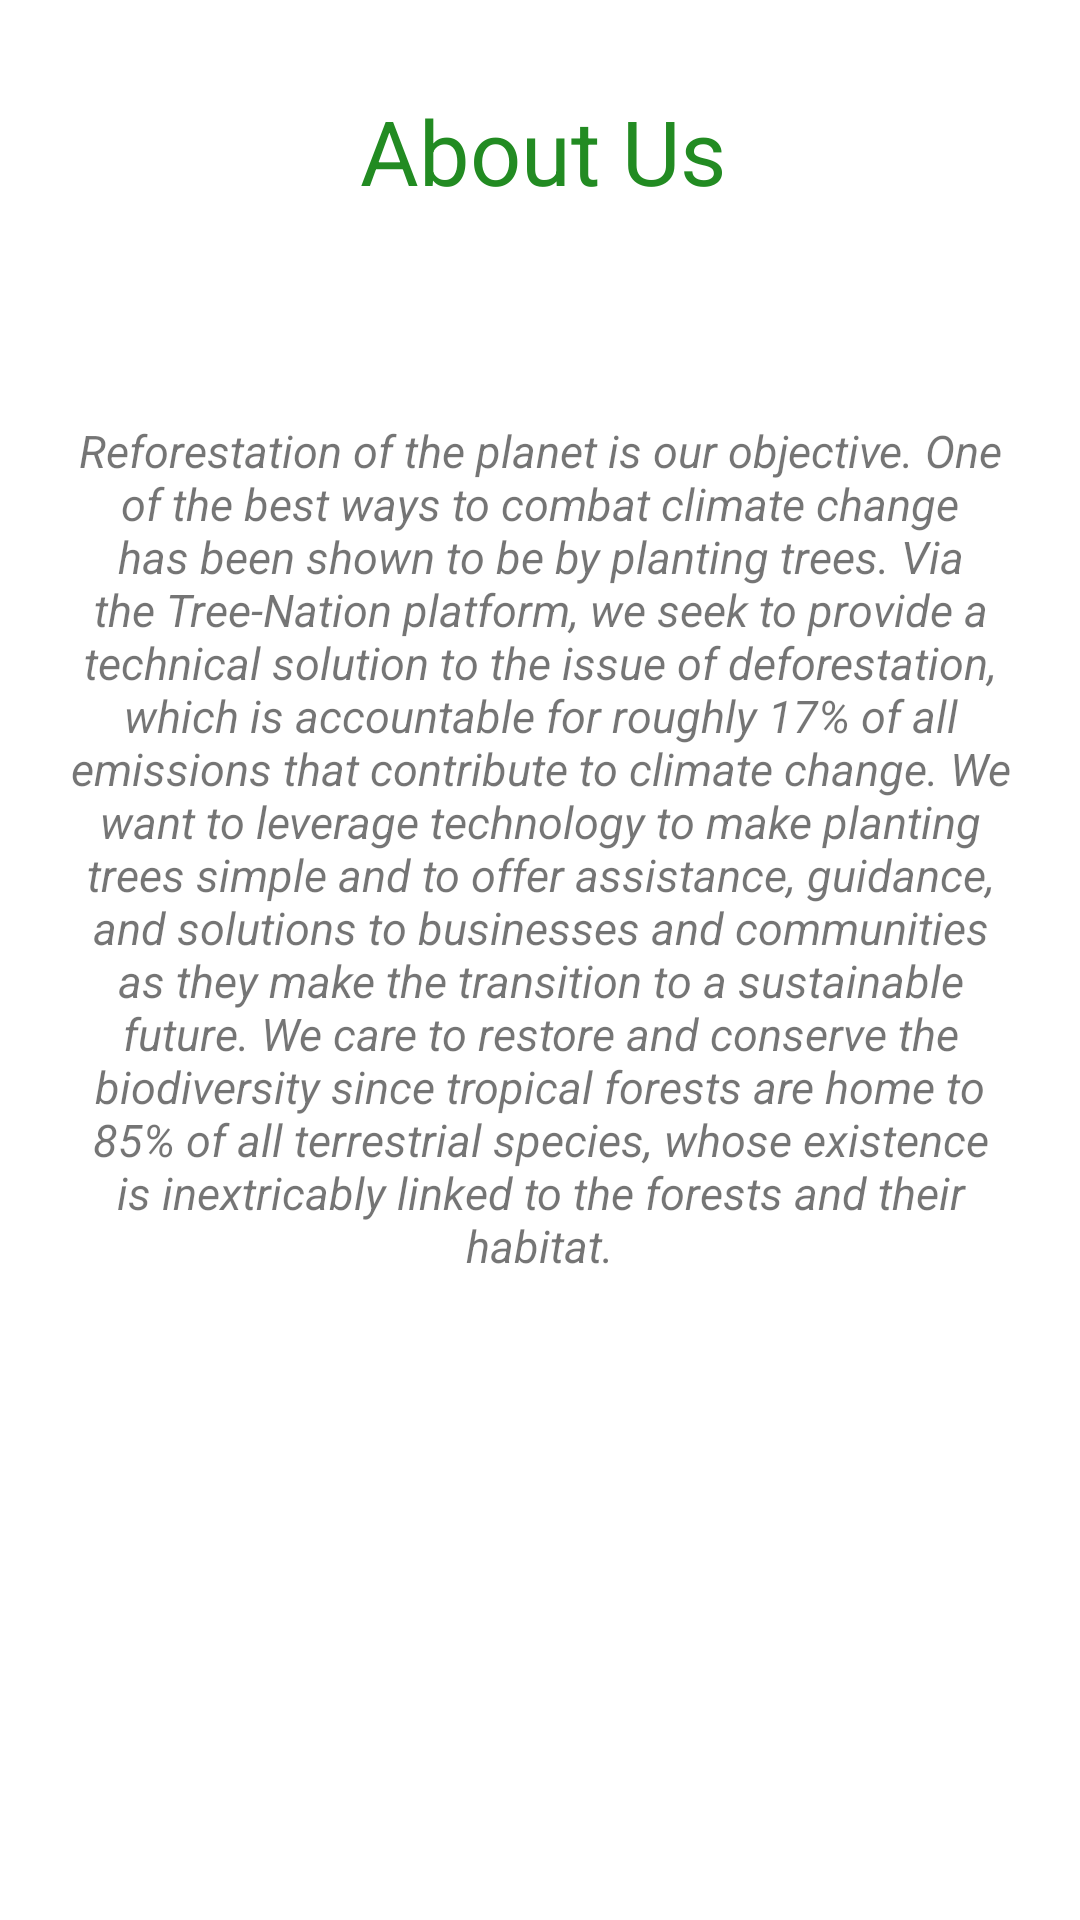

Produce the Android XML layout that renders to this screen, including the resource entries it uses.
<!-- AndroidManifest.xml: application theme Theme.TreePlantingApp -->
<!-- res/layout/fragment_about.xml -->
<?xml version="1.0" encoding="utf-8"?>
<FrameLayout xmlns:android="http://schemas.android.com/apk/res/android"
    xmlns:tools="http://schemas.android.com/tools"
    android:layout_width="match_parent"
    android:layout_height="match_parent"
    tools:context=".AboutFragment">

    
    <TextView
        android:layout_width="wrap_content"
        android:layout_height="wrap_content"
        android:layout_marginStart="120dp"
        android:layout_marginTop="30dp"
        android:text="About Us"
        tools:ignore="HardcodedText"
        android:textColor="@color/Forest_Green"
        android:textSize="30sp" />

    <TextView
        android:layout_width="wrap_content"
        android:layout_height="wrap_content"
        android:layout_marginLeft="20dp"
        android:layout_marginTop="140dp"
        android:layout_marginRight="20dp"
        tools:ignore="HardcodedText"
        android:text="Reforestation of the planet is our objective. One of the best ways to combat climate change has been shown to be by planting trees.
Via the Tree-Nation platform, we seek to provide a technical solution to the issue of deforestation, which is accountable for roughly 17% of all emissions that contribute to climate change.
We want to leverage technology to make planting trees simple and to offer assistance, guidance, and solutions to businesses and communities as they make the transition to a sustainable future.
We care to restore and conserve the biodiversity since tropical forests are home to 85% of all terrestrial species, whose existence is inextricably linked to the forests and their habitat."
        android:textAlignment="center"
        android:textSize="15sp"
        android:textStyle="italic" />

    <ImageView
        android:id="@+id/imageView8"
        android:layout_width="395dp"
        android:layout_height="237dp"
        android:layout_gravity="bottom|start"
        tools:ignore="HardcodedText"
        android:src="@drawable/left"
        android:contentDescription="image left" />


</FrameLayout>
<!-- resources referenced by this layout -->
<resources>
  <color name="Forest_Green">#228B22</color>
  <style name="Theme.TreePlantingApp" parent="Theme.MaterialComponents.DayNight.DarkActionBar">
          
          <item name="colorPrimary">@color/Parsley</item>
          <item name="colorPrimaryVariant">@color/Forest_Green</item>
          <item name="colorOnPrimary">@color/white</item>
          
          <item name="colorSecondary">@color/Forest_Green</item>
          <item name="colorSecondaryVariant">@color/teal_700</item>
          <item name="colorOnSecondary">@color/black</item>
          
          <item name="android:statusBarColor">?attr/colorPrimaryVariant</item>
          
      </style>
  <color name="Parsley">#176D17</color>
  <color name="white">#FFFFFFFF</color>
  <color name="teal_700">#FF018786</color>
  <color name="black">#FF000000</color>
</resources>
